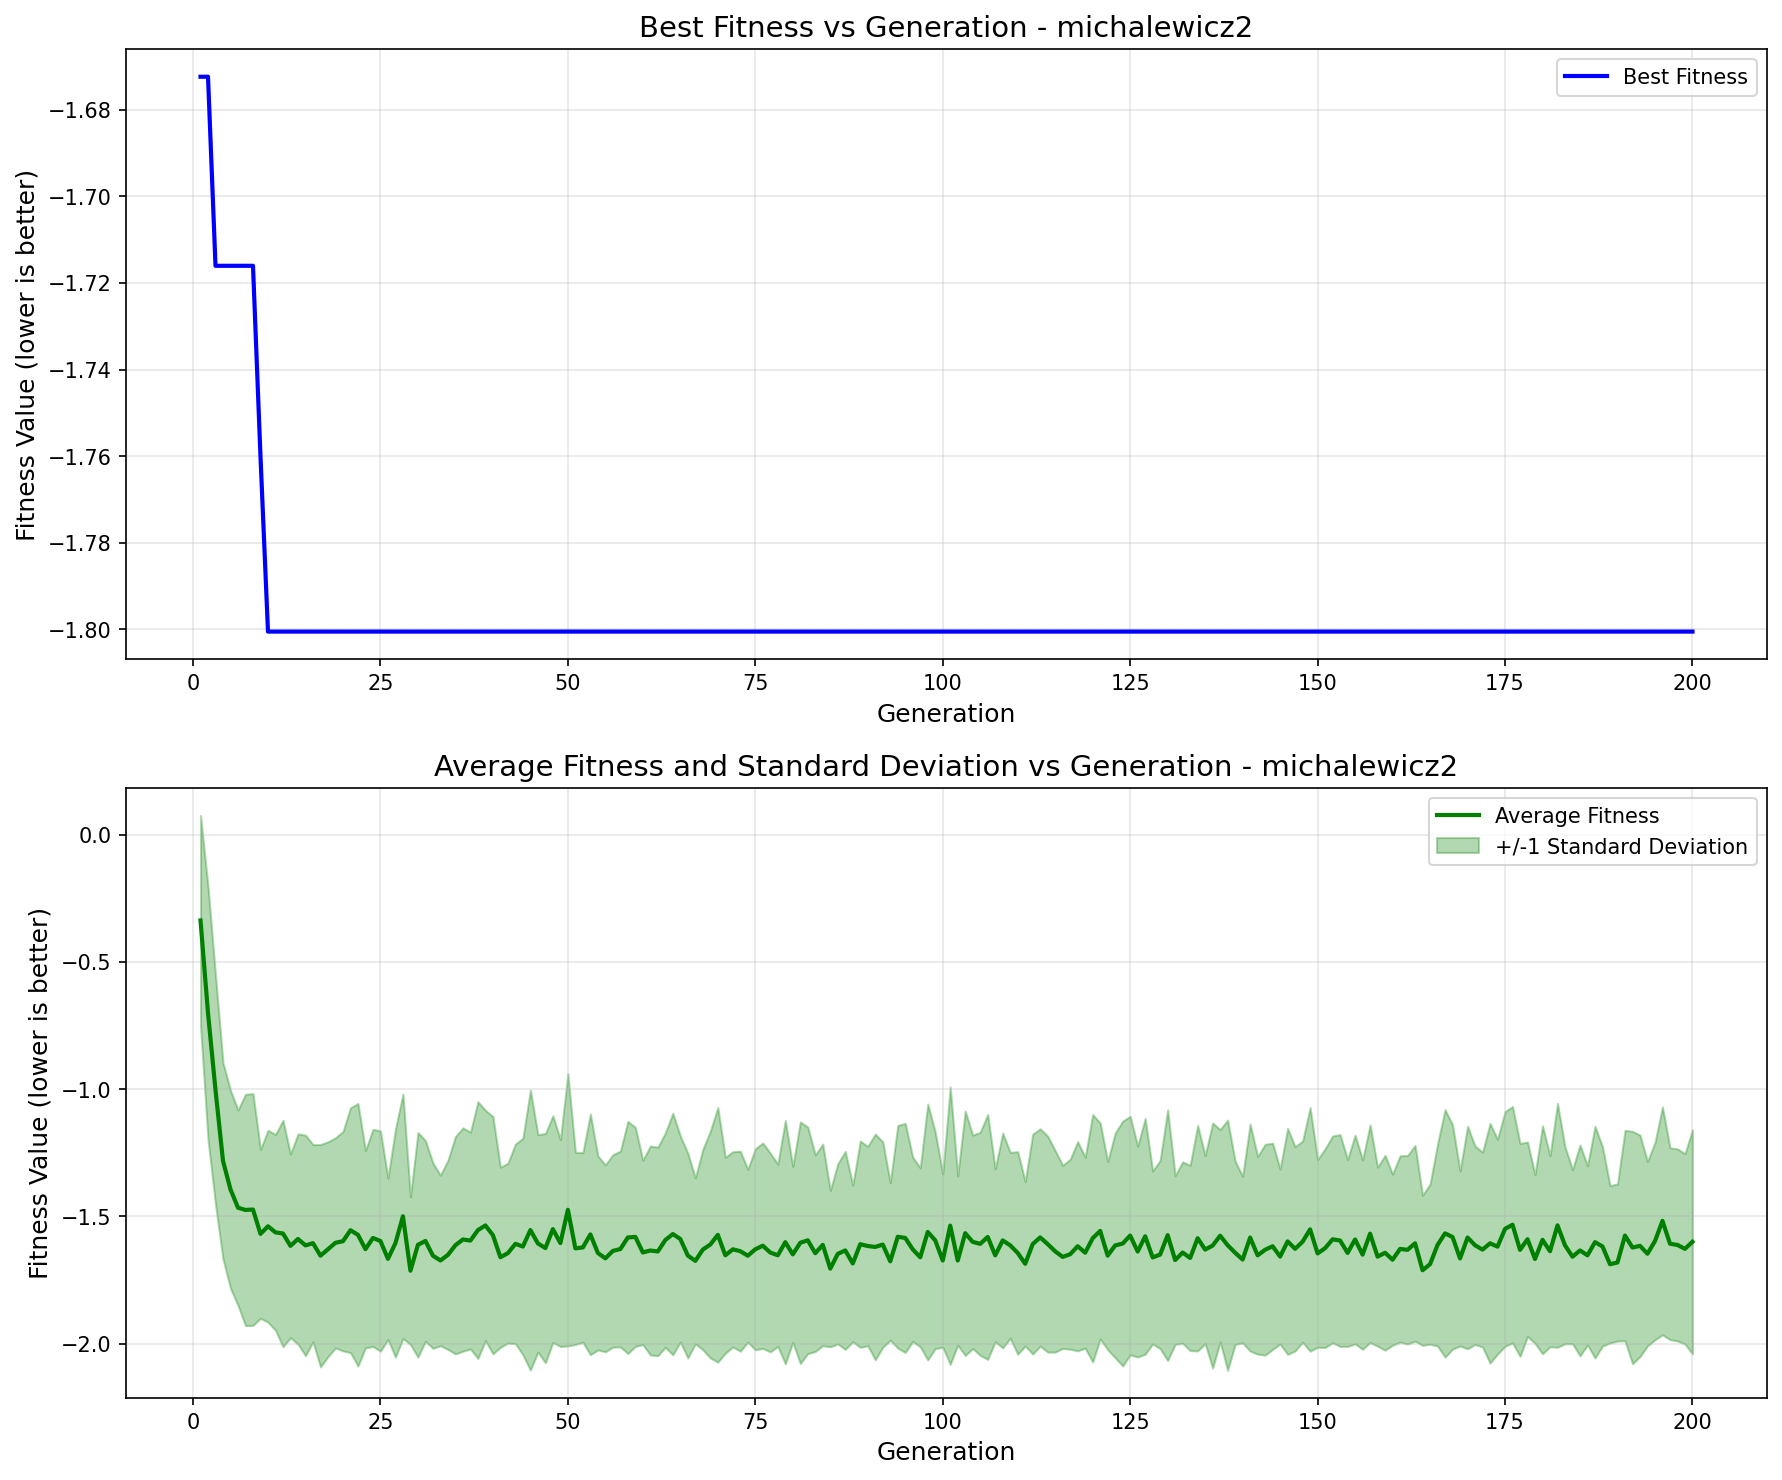

The file beside this chart, header and first rows:
generation, best_fitness, best_individual, mean_fitness, std_dev
1, -1.672, [2.2939006044990027, 1.5726656084521298], -0.337, 0.4125
2, -1.672, [2.2939006044990027, 1.5726656084521298], -0.7007, 0.4969
3, -1.716, [2.127325816065526, 1.5726656084521298], -1.003, 0.4505
4, -1.716, [2.127325816065526, 1.5726656084521298], -1.282, 0.3859
5, -1.716, [2.127325816065526, 1.5726656084521298], -1.394, 0.389
6, -1.716, [2.127325816065526, 1.5726656084521298], -1.466, 0.3841
7, -1.716, [2.127325816065526, 1.5726656084521298], -1.475, 0.4547
8, -1.716, [2.127325816065526, 1.5726656084521298], -1.473, 0.4553
9, -1.76, [2.253269543437089, 1.5726656084521298], -1.569, 0.3321
10, -1.8, [2.2093173384648166, 1.5726656084521298], -1.539, 0.3771
11, -1.8, [2.2093173384648166, 1.5726656084521298], -1.563, 0.3847
12, -1.8, [2.2093173384648166, 1.5726656084521298], -1.567, 0.4449
13, -1.8, [2.2093173384648166, 1.5726656084521298], -1.616, 0.3608
14, -1.8, [2.2093173384648166, 1.5726656084521298], -1.589, 0.4132
15, -1.8, [2.2093173384648166, 1.5726656084521298], -1.614, 0.4333
16, -1.8, [2.2093173384648166, 1.5726656084521298], -1.605, 0.3877
17, -1.8, [2.2093173384648166, 1.5726656084521298], -1.654, 0.4369
18, -1.8, [2.2093173384648166, 1.5726656084521298], -1.629, 0.4222
19, -1.8, [2.2093173384648166, 1.5726656084521298], -1.604, 0.4129
20, -1.8, [2.2093173384648166, 1.5726656084521298], -1.597, 0.4311
21, -1.8, [2.2093173384648166, 1.5726656084521298], -1.554, 0.4809
22, -1.8, [2.2093173384648166, 1.5726656084521298], -1.572, 0.5159
23, -1.8, [2.2093173384648166, 1.5726656084521298], -1.628, 0.3878
24, -1.8, [2.2093173384648166, 1.5726656084521298], -1.585, 0.4267
25, -1.8, [2.2093173384648166, 1.5726656084521298], -1.597, 0.4327
26, -1.8, [2.2093173384648166, 1.5726656084521298], -1.667, 0.3168
27, -1.8, [2.2093173384648166, 1.5726656084521298], -1.605, 0.4481
28, -1.8, [2.2093173384648166, 1.5726656084521298], -1.499, 0.4804
29, -1.8, [2.2093173384648166, 1.5726656084521298], -1.713, 0.2898
30, -1.8, [2.2093173384648166, 1.5726656084521298], -1.612, 0.4415
31, -1.8, [2.2093173384648166, 1.5726656084521298], -1.596, 0.3945
32, -1.8, [2.2093173384648166, 1.5726656084521298], -1.654, 0.3642
33, -1.8, [2.2093173384648166, 1.5726656084521298], -1.673, 0.335
34, -1.8, [2.2093173384648166, 1.5726656084521298], -1.651, 0.3715
35, -1.8, [2.2093173384648166, 1.5726656084521298], -1.613, 0.4273
36, -1.8, [2.2093173384648166, 1.5726656084521298], -1.591, 0.439
37, -1.8, [2.2093173384648166, 1.5726656084521298], -1.595, 0.4258
38, -1.8, [2.2093173384648166, 1.5726656084521298], -1.554, 0.5044
39, -1.8, [2.2093173384648166, 1.5726656084521298], -1.535, 0.4527
40, -1.8, [2.2093173384648166, 1.5726656084521298], -1.573, 0.4664
41, -1.8, [2.2093173384648166, 1.5726656084521298], -1.66, 0.354
42, -1.8, [2.2093173384648166, 1.5726656084521298], -1.644, 0.3533
43, -1.8, [2.2093173384648166, 1.5726656084521298], -1.608, 0.3923
44, -1.8, [2.2093173384648166, 1.5726656084521298], -1.618, 0.4254
45, -1.8, [2.2093173384648166, 1.5726656084521298], -1.554, 0.5503
46, -1.8, [2.2093173384648166, 1.5726656084521298], -1.606, 0.4273
47, -1.8, [2.2093173384648166, 1.5726656084521298], -1.624, 0.4506
48, -1.8, [2.2093173384648166, 1.5726656084521298], -1.55, 0.4454
49, -1.8, [2.2093173384648166, 1.5726656084521298], -1.605, 0.4062
50, -1.8, [2.2093173384648166, 1.5726656084521298], -1.474, 0.5352
51, -1.8, [2.2093173384648166, 1.5726656084521298], -1.625, 0.3778
52, -1.8, [2.2093173384648166, 1.5726656084521298], -1.622, 0.3726
53, -1.8, [2.2093173384648166, 1.5726656084521298], -1.57, 0.4729
54, -1.8, [2.2093173384648166, 1.5726656084521298], -1.644, 0.3812
55, -1.8, [2.2093173384648166, 1.5726656084521298], -1.665, 0.3672
56, -1.8, [2.2093173384648166, 1.5726656084521298], -1.635, 0.3782
57, -1.8, [2.2093173384648166, 1.5726656084521298], -1.628, 0.3848
58, -1.8, [2.2093173384648166, 1.5726656084521298], -1.583, 0.4561
59, -1.8, [2.2093173384648166, 1.5726656084521298], -1.58, 0.4303
60, -1.8, [2.2093173384648166, 1.5726656084521298], -1.642, 0.3622
... 140 more rows
